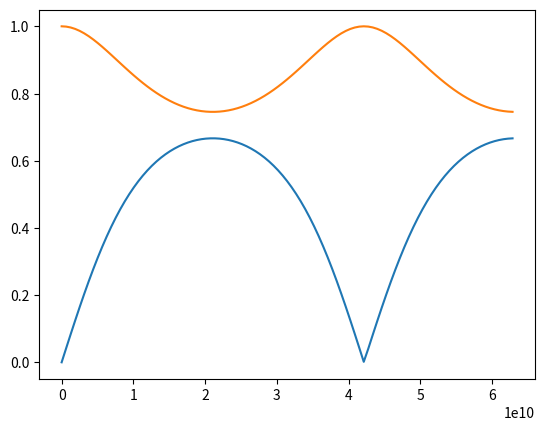
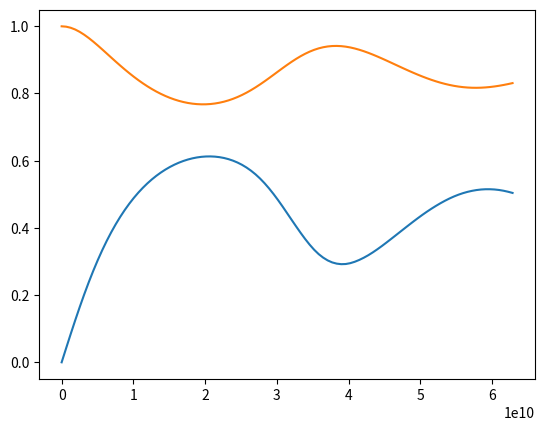

The script that saved these images, in order:
import numpy as np
import matplotlib.pyplot as plt
from scipy.constants import speed_of_light, epsilon_0, mu_0

eta_0 = np.sqrt(mu_0/epsilon_0)


class Panel: 
    def __init__(self, thickness, epsilon_r = 1.0, sigma = 0.0, mu_r = 1.0):
        self.thickness = thickness
        self.epsilon_r = epsilon_r
        self.mu_r = mu_r
        self.sigma = sigma

    def epsilon_c(self, omega):
        return self.epsilon_r*epsilon_0 - complex(0,1)*self.sigma/omega

    def mu_c(self, omega):
        return self.mu_r * mu_0

    def gamma(self, omega):
        return complex(0,1) * omega * \
            np.sqrt(self.epsilon_c(omega) * self.mu_c(omega))

    def eta(self, omega):
        return np.sqrt(self.mu_c(omega) / self.epsilon_c(omega))

    def phi(self, omega):
        gd  = self.gamma(omega) * self.thickness
        eta = self.eta(omega)
        return np.array([[np.cosh(gd),      np.sinh(gd) * eta], \
                         [np.sinh(gd) /eta, np.cosh(gd)      ]])

    def _den(self, omega):
        phi = self.phi(omega)
        return phi[0,0]*eta_0 + phi[0,1] + phi[1,0]*eta_0**2 + phi[1,1]*eta_0
        
    def T(self, omega):
        return  2*eta_0 / self._den(omega)

    def R(self, omega): 
        phi = self.phi(omega)
        return \
            (phi[0,0]*eta_0 + phi[0,1] - phi[1,0]*eta_0**2 - phi[1,1]*eta_0) / \
            self._den(omega)



class Statistical_Analysis:
    def __init__(self, mu_epsilon_r, std_epsilon_r, mc_steps):
        self.mu_epsilon_r=mu_epsilon_r
        self.std_epsilon_r=std_epsilon_r
        self.mc_steps=mc_steps
        self.thickness=10e-3
        self.sigma=0

    def Panel_Computation(self):

        random_values=np.random.normal(self.mu_epsilon_r,self.std_epsilon_r,self.mc_steps)
        
        omega = np.linspace(1e2, 1e10, 101) * 2 * np.pi
        panel_cumulativeR = np.zeros(len(omega))
        panel_cumulativeT = np.zeros(len(omega))


        for i in range(1, self.mc_steps):
            panel_cumulativeR += np.abs(Panel(self.thickness,random_values[i],self.sigma).R(omega))
            panel_cumulativeT += np.abs(Panel(self.thickness,random_values[i],self.sigma).T(omega))

        panel_cumulativeR = panel_cumulativeR /self.mc_steps
        panel_cumulativeT = panel_cumulativeT /self.mc_steps
        
        return panel_cumulativeR,  panel_cumulativeT



plt.figure()
omega = np.linspace(1e2, 1e10, 101) * 2 * np.pi
plt.plot(omega, np.abs(Panel(10e-3,  5,   .0).R(omega)))
plt.plot(omega, np.abs(Panel(10e-3,  5,   .0).T(omega)))



plt.figure()
omega = np.linspace(1e2, 1e10, 101) * 2 * np.pi
plt.plot(omega, Statistical_Analysis(5,2,10000).Panel_Computation()[0])
plt.plot(omega, Statistical_Analysis(5,2,10000).Panel_Computation()[1])



"""
plt.figure()
omega = np.logspace(2, 10, 101) * 2 * np.pi
plt.loglog(omega, np.abs(Panel(10e-6,  1, 50e3).T(omega)))
plt.loglog(omega, np.abs(Panel(100e-6, 1, 50e3).T(omega)))
"""
plt.show()

print('=== Program finished ===')